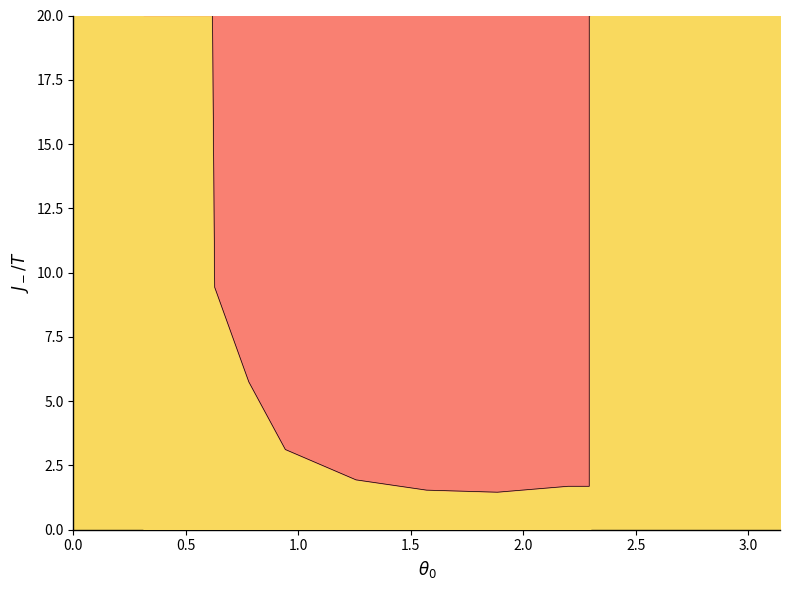

The script that saved this image:
import numpy as np
import matplotlib.pyplot as plt

# Define the data points (Pnts)
# Note: 20/(2*Pi) is the common factor used in most points
Pnts = [
    [0.1 * np.pi, 349],
    [0.2 * np.pi, 9.43],                    
    [0.78,5.75],
    [0.3 * np.pi, 3.12],
    [0.4 * np.pi, 1.94],
    [0.5 * np.pi, 1.54],
    [0.6 * np.pi, 1.46],     # 0.0 + preserves original syntax
    [0.7 * np.pi, 1.69],
    [0.73 * np.pi, 1.69],
    [2.3, 2328.64]
]

# Convert to numpy arrays for plotting
x_vals = np.array([p[0] for p in Pnts])
y_vals = np.array([p[1] for p in Pnts])

# Color definitions (RGBColor values from Mathematica)
salmon_color = (250/256, 128/256, 114/256)  # RGBColor[250/256, 128/256, 114/256]
yellow_color = (250/256, 218/256, 94/256)   # RGBColor[250/256, 218/256, 94/256]

# Create figure and axis
fig, ax = plt.subplots(figsize=(8, 6))

# Set plot range: {{0, Pi}, {0, 20}}
ax.set_xlim(0, np.pi)
ax.set_ylim(0, 20)

# Horiz1: Plot[20, {x, 2.3, Pi}, Filling -> Bottom, FillingStyle -> yellow]
x_horiz1 = np.linspace(2.3, np.pi, 100)
y_horiz1 = np.full_like(x_horiz1, 20)
ax.fill_between(x_horiz1, y_horiz1, 0, color=yellow_color, zorder=1)
ax.plot(x_horiz1, y_horiz1, color=yellow_color, linewidth=1.0, zorder=2)

# Horiz2: Plot[20, {x, 0, 0.6}, Filling -> Bottom, FillingStyle -> yellow]
x_horiz2 = np.linspace(0, 0.6, 100)
y_horiz2 = np.full_like(x_horiz2, 20)
ax.fill_between(x_horiz2, y_horiz2, 0, color=yellow_color, zorder=1)
ax.plot(x_horiz2, y_horiz2, color=yellow_color, linewidth=1.0, zorder=2)

# Bottompart: ListLinePlot with Filling -> Bottom (to y=0) with yellow
ax.fill_between(x_vals, y_vals, 0, color=yellow_color, zorder=3)

# Upperpart: ListLinePlot with Filling -> Top (to y=20) with salmon
ax.fill_between(x_vals, y_vals, 20, color=salmon_color, zorder=4)

# Plot the main line from Pnts
# PlotStyle: Directive[Black, Thickness[0.003]] -> approximated as linewidth=0.5
# Note: Mathematica's Thickness is relative; 0.003 ? 0.5 points in matplotlib
ax.plot(x_vals, y_vals, color='black', linewidth=0.5, zorder=5)

# FrameLabel conversion (Mathematica subscript boxes to LaTeX)
# " \!\(\*SubscriptBox[\(\[Theta]\), \(0\)]\)" -> r' $\theta_0$'
# "\!\(\*SubscriptBox[\(J\), \(-\)]\)/T" -> r'$J_-/T$'
ax.set_xlabel(r' $\theta_0$', fontsize=12, fontweight='bold')
ax.set_ylabel(r'$J_-/T$', fontsize=12, fontweight='bold')

# Frame settings: Frame -> {True, True, False, False}
# Only bottom and left axes visible
ax.spines['top'].set_visible(False)
ax.spines['right'].set_visible(False)

# FrameStyle -> Medium (set linewidth of visible spines)
ax.spines['left'].set_linewidth(1.0)
ax.spines['bottom'].set_linewidth(1.0)

# Ensure tight layout
plt.tight_layout()

# Display the plot (equivalent to showing FirstPlotBumpForStep)
plt.show()
